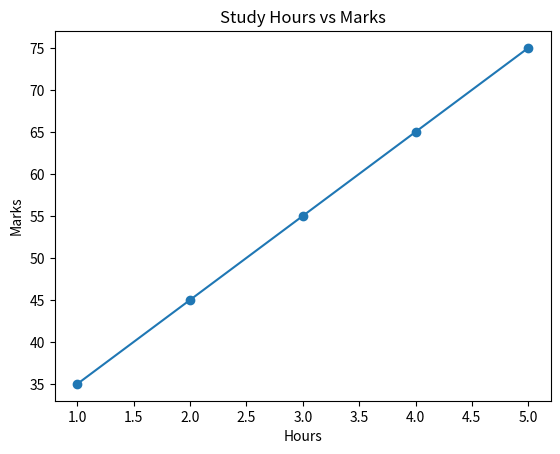

Python code for this plot:
# Matplotlib Visualization Planning
try:
    import matplotlib.pyplot as plt
    hours = [1,2,3,4,5]; marks = [35,45,55,65,75]
    plt.plot(hours, marks, marker="o")
    plt.title("Study Hours vs Marks")
    plt.xlabel("Hours"); plt.ylabel("Marks")
    plt.show()
except ImportError:
    print("Install Matplotlib: pip install matplotlib")
